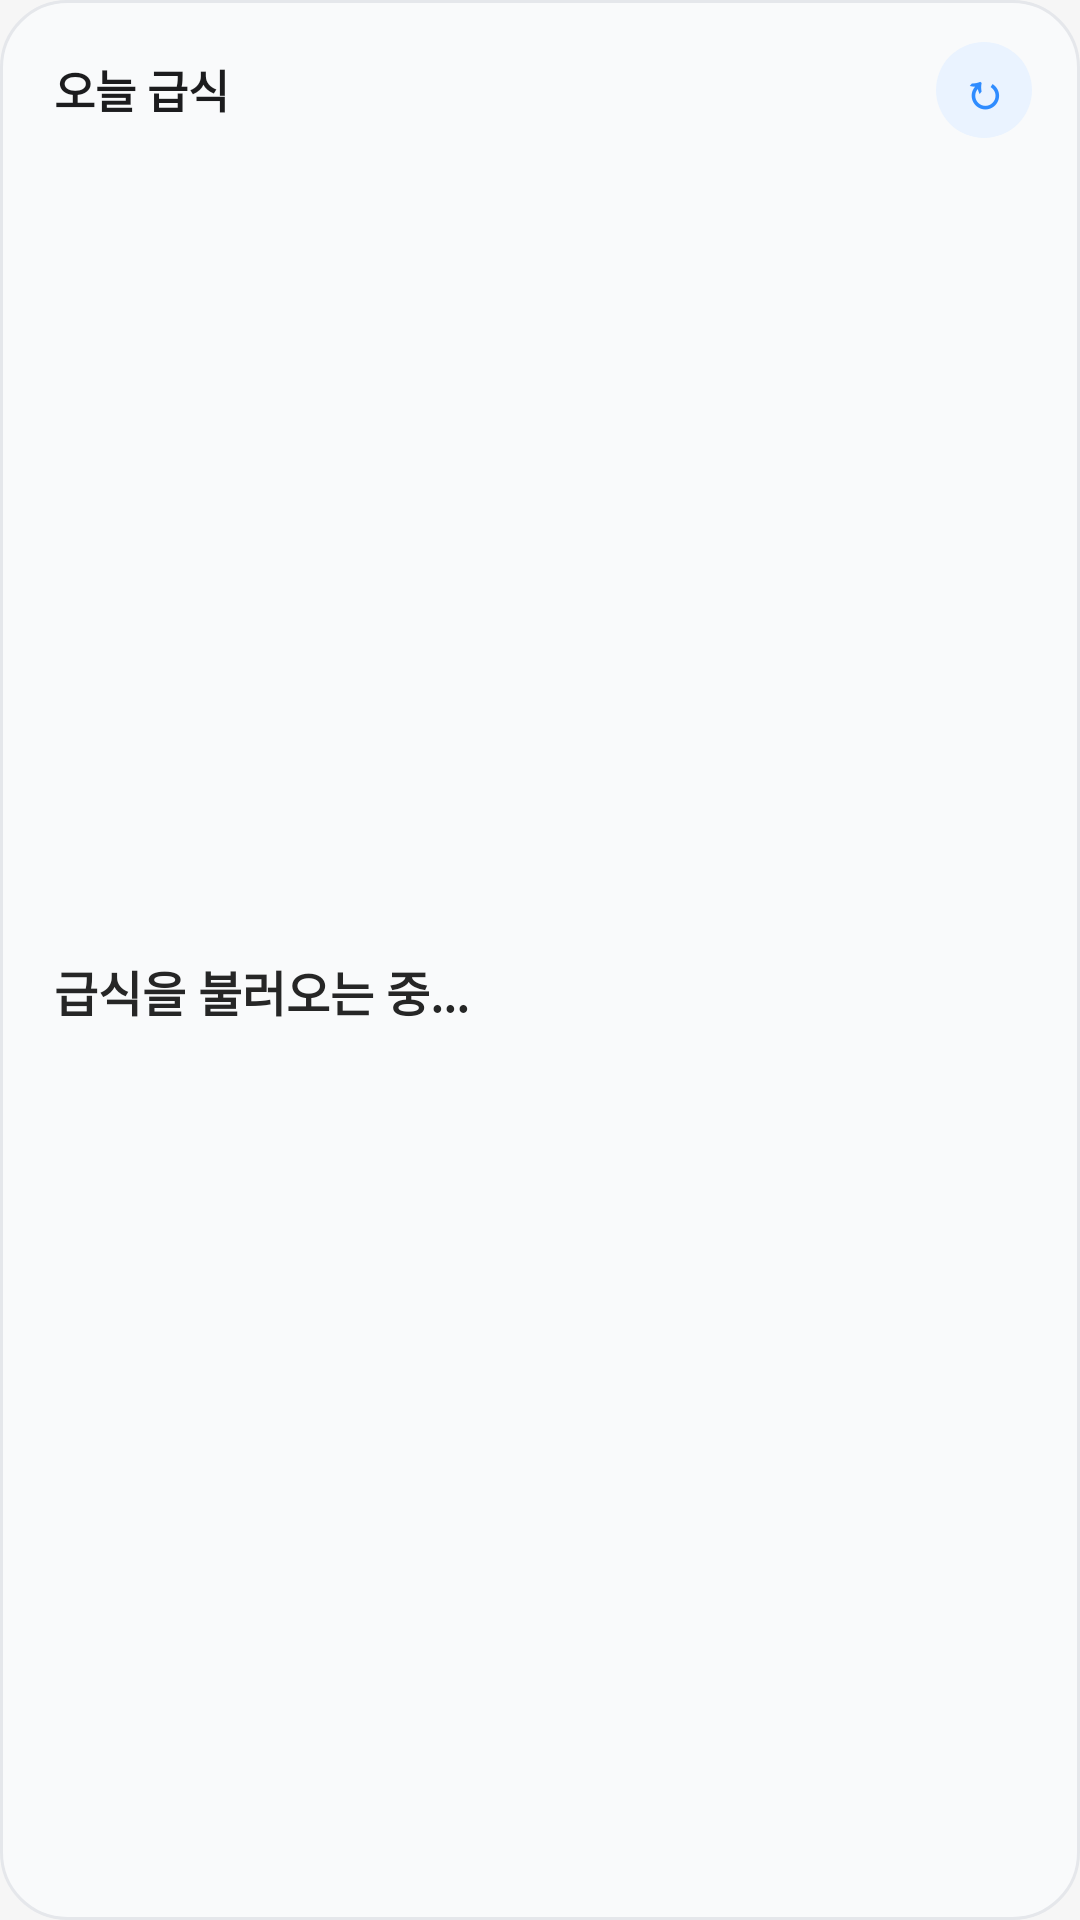

Layout XML and referenced resources for this Android screen:
<!-- AndroidManifest.xml: application theme Theme.GHASLunch -->
<!-- res/layout/widget_today_meal.xml -->
<?xml version="1.0" encoding="utf-8"?>
<LinearLayout xmlns:android="http://schemas.android.com/apk/res/android"
    android:id="@+id/today_meal_widget_root"
    android:layout_width="match_parent"
    android:layout_height="match_parent"
    android:background="@drawable/widget_today_meal_background"
    android:gravity="center_vertical"
    android:orientation="vertical"
    android:paddingStart="18dp"
    android:paddingTop="14dp"
    android:paddingEnd="16dp"
    android:paddingBottom="14dp">

    <LinearLayout
        android:layout_width="match_parent"
        android:layout_height="wrap_content"
        android:gravity="center_vertical"
        android:orientation="horizontal">

        <TextView
            android:id="@+id/today_meal_widget_title"
            android:layout_width="0dp"
            android:layout_height="wrap_content"
            android:layout_weight="1"
            android:ellipsize="end"
            android:includeFontPadding="false"
            android:maxLines="1"
            android:text="@string/widget_today_meal_title"
            android:textColor="#1C1C1E"
            android:textSize="15sp"
            android:textStyle="bold" />

        <TextView
            android:id="@+id/today_meal_widget_refresh"
            android:layout_width="32dp"
            android:layout_height="32dp"
            android:background="@drawable/widget_refresh_background"
            android:gravity="center"
            android:text="@string/widget_today_meal_refresh"
            android:textColor="#2F8CFF"
            android:textSize="16sp"
            android:textStyle="bold" />
    </LinearLayout>

    <TextView
        android:id="@+id/today_meal_widget_menu"
        android:layout_width="match_parent"
        android:layout_height="0dp"
        android:layout_marginTop="10dp"
        android:layout_weight="1"
        android:ellipsize="end"
        android:gravity="center_vertical"
        android:includeFontPadding="false"
        android:lineSpacingExtra="4dp"
        android:maxLines="4"
        android:text="@string/widget_today_meal_loading"
        android:textColor="#262626"
        android:textSize="16sp"
        android:textStyle="bold" />

    <TextView
        android:id="@+id/today_meal_widget_date"
        android:layout_width="match_parent"
        android:layout_height="wrap_content"
        android:layout_marginTop="8dp"
        android:ellipsize="end"
        android:includeFontPadding="false"
        android:maxLines="1"
        android:textColor="#747A82"
        android:textSize="11sp" />
</LinearLayout>
<!-- resources referenced by this layout -->
<resources>
  <!-- drawable widget_refresh_background (drawable) -->
  <?xml version="1.0" encoding="utf-8"?>
  <shape xmlns:android="http://schemas.android.com/apk/res/android">
      <solid android:color="#EAF3FF" />
      <corners android:radius="16dp" />
  </shape>
  <!-- drawable widget_today_meal_background (drawable) -->
  <?xml version="1.0" encoding="utf-8"?>
  <shape xmlns:android="http://schemas.android.com/apk/res/android">
      <solid android:color="#F9FAFB" />
      <corners android:radius="22dp" />
      <stroke
          android:width="1dp"
          android:color="#E5E7EB" />
  </shape>
  <string name="widget_today_meal_loading">급식을 불러오는 중...</string>
  <string name="widget_today_meal_refresh">↻</string>
  <string name="widget_today_meal_title">오늘 급식</string>
  <style name="Theme.GHASLunch" parent="@android:style/Theme.Material.Light.NoActionBar">
          <item name="android:windowDisablePreview">true</item>
          <item name="android:windowBackground">#F6F6F6</item>
          <item name="android:windowLightStatusBar">true</item>
      </style>
</resources>
